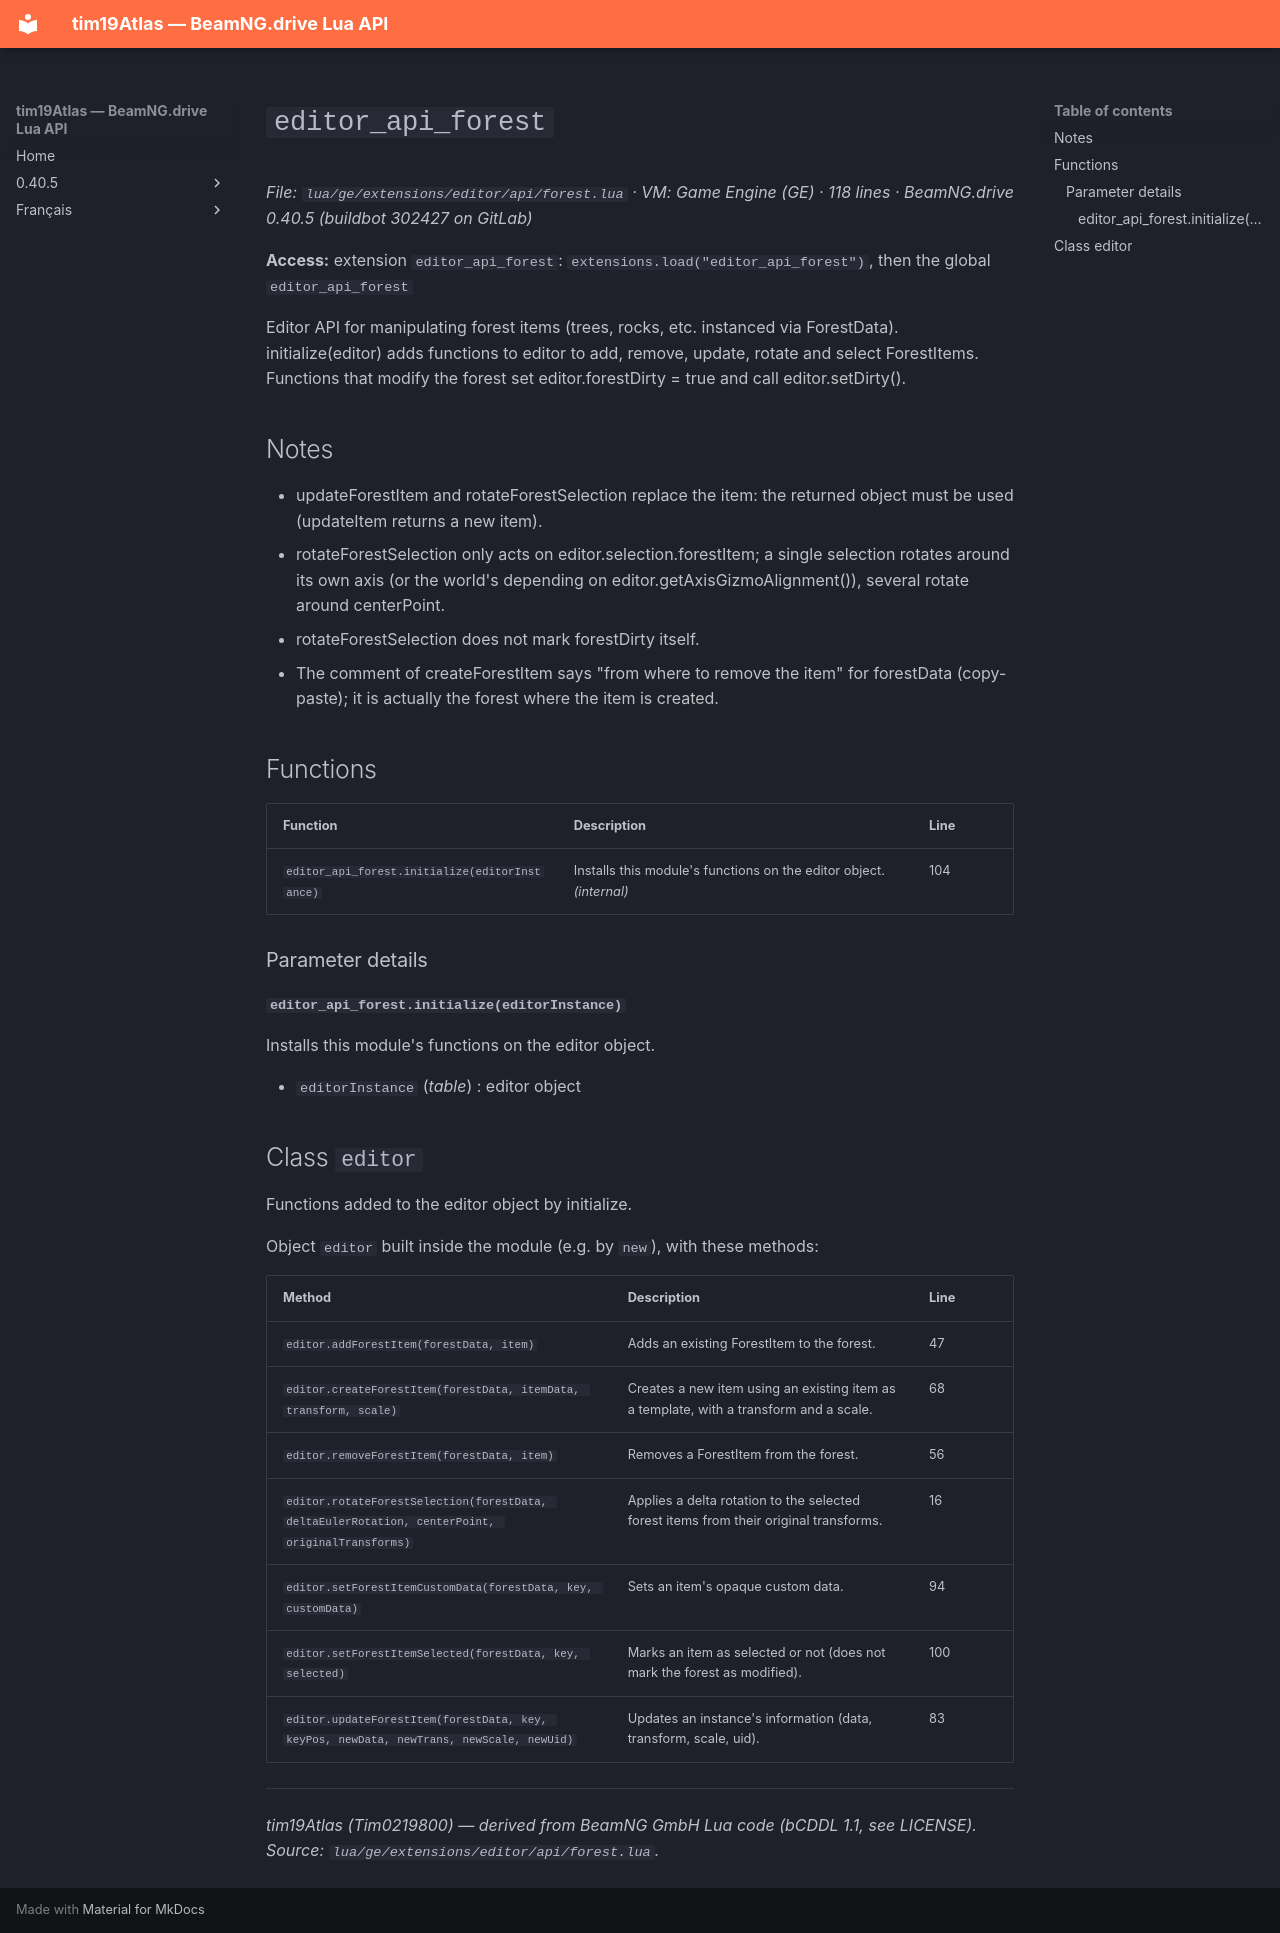

repository: Tim0219800/beamng-lua-atlas · page: 0.40.5/ge/extensions/editor/api/forest.html · generator: mkdocs

# `editor_api_forest`

*File: `lua/ge/extensions/editor/api/forest.lua` · VM: Game Engine (GE) · 118 lines · BeamNG.drive 0.40.5 (buildbot 302427 on GitLab)*

**Access:** extension `editor_api_forest`: `extensions.load("editor_api_forest")`, then the global `editor_api_forest`

Editor API for manipulating forest items (trees, rocks, etc. instanced via ForestData). initialize(editor) adds functions to editor to add, remove, update, rotate and select ForestItems. Functions that modify the forest set editor.forestDirty = true and call editor.setDirty().

## Notes

- updateForestItem and rotateForestSelection replace the item: the returned object must be used (updateItem returns a new item).
- rotateForestSelection only acts on editor.selection.forestItem; a single selection rotates around its own axis (or the world's depending on editor.getAxisGizmoAlignment()), several rotate around centerPoint.
- rotateForestSelection does not mark forestDirty itself.
- The comment of createForestItem says "from where to remove the item" for forestData (copy-paste); it is actually the forest where the item is created.

## Functions

| Function | Description | Line |
|---|---|---|
| `editor_api_forest.initialize(editorInstance)` | Installs this module's functions on the editor object. *(internal)* | 104 |

### Parameter details

#### `editor_api_forest.initialize(editorInstance)`

Installs this module's functions on the editor object.

- `editorInstance` (*table*) : editor object

## Class `editor`

Functions added to the editor object by initialize.

Object `editor` built inside the module (e.g. by `new`), with these methods:

| Method | Description | Line |
|---|---|---|
| `editor.addForestItem(forestData, item)` | Adds an existing ForestItem to the forest. | 47 |
| `editor.createForestItem(forestData, itemData, transform, scale)` | Creates a new item using an existing item as a template, with a transform and a scale. | 68 |
| `editor.removeForestItem(forestData, item)` | Removes a ForestItem from the forest. | 56 |
| `editor.rotateForestSelection(forestData, deltaEulerRotation, centerPoint, originalTransforms)` | Applies a delta rotation to the selected forest items from their original transforms. | 16 |
| `editor.setForestItemCustomData(forestData, key, customData)` | Sets an item's opaque custom data. | 94 |
| `editor.setForestItemSelected(forestData, key, selected)` | Marks an item as selected or not (does not mark the forest as modified). | 100 |
| `editor.updateForestItem(forestData, key, keyPos, newData, newTrans, newScale, newUid)` | Updates an instance's information (data, transform, scale, uid). | 83 |

---
*tim19Atlas (Tim0219800) — derived from BeamNG GmbH Lua code (bCDDL 1.1, see LICENSE). Source: `lua/ge/extensions/editor/api/forest.lua`.*
